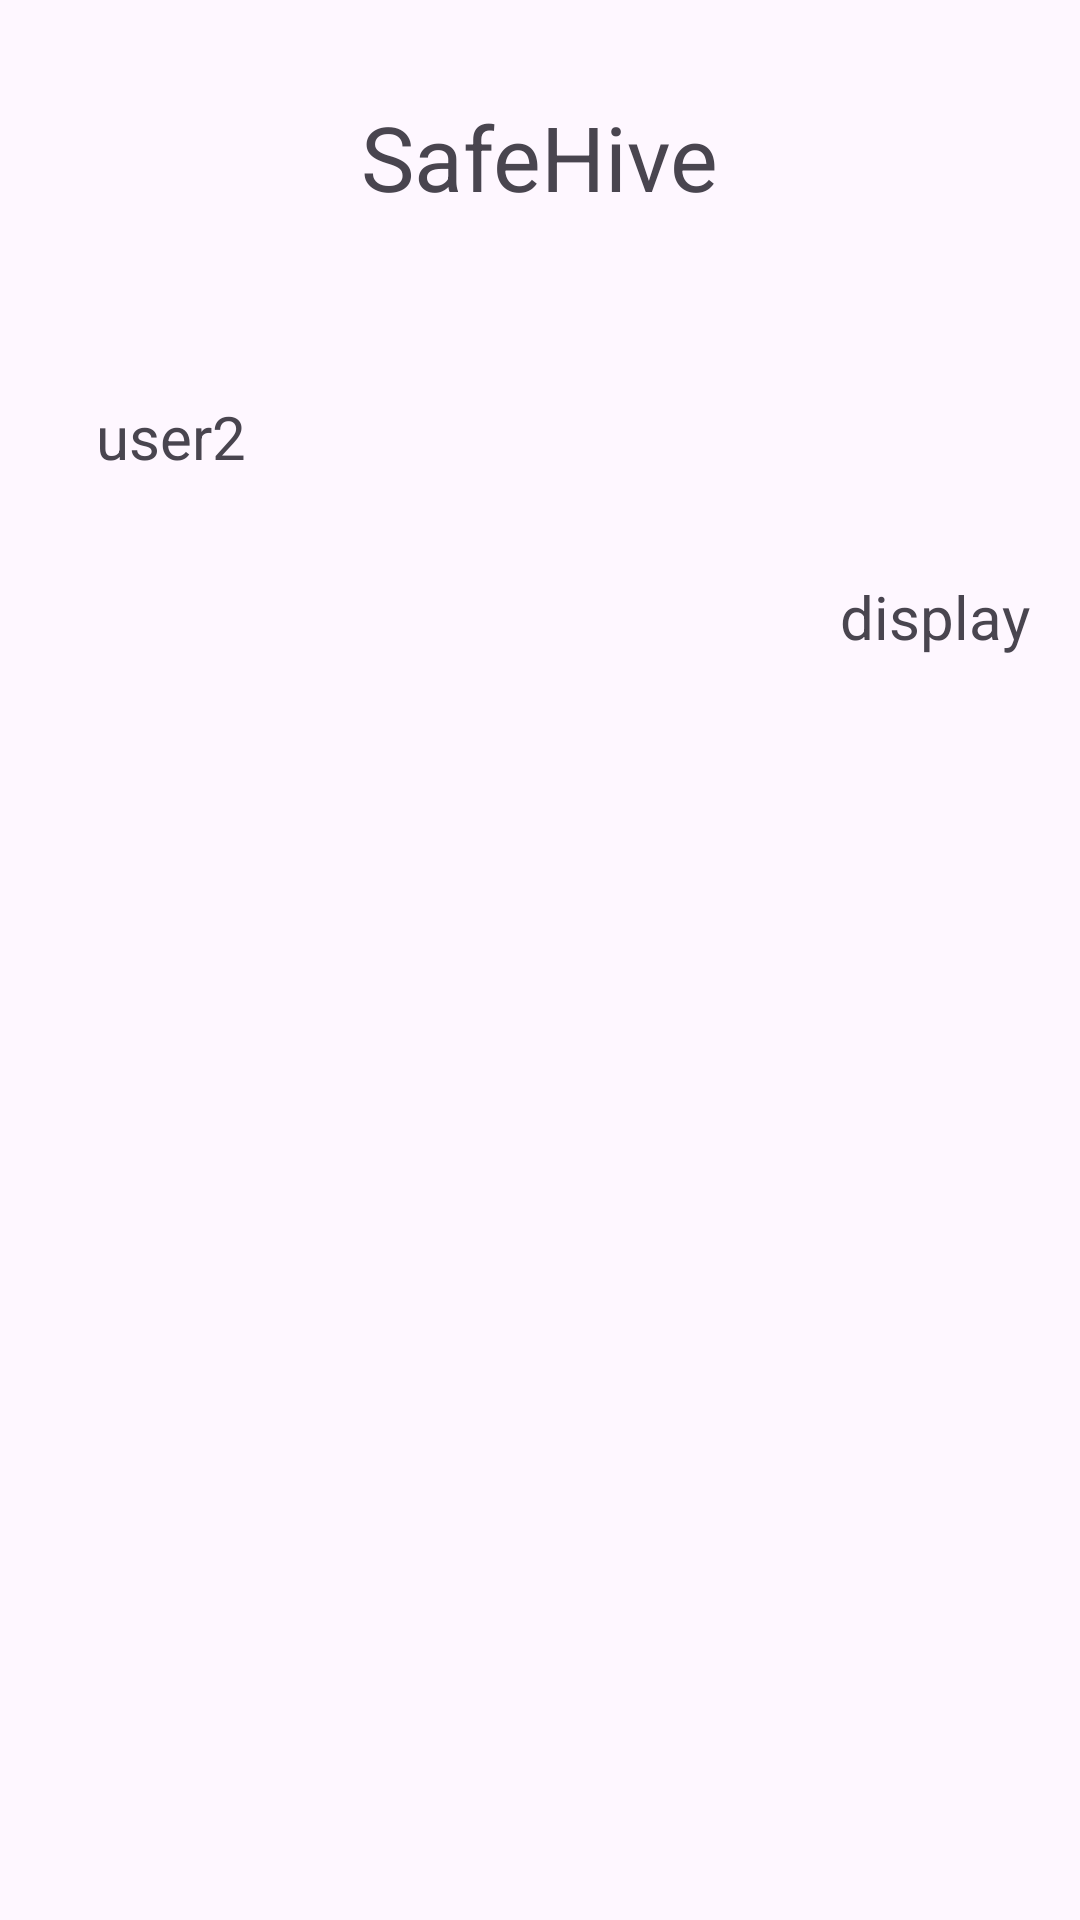

This screen was rendered from an Android layout file. Write that file and the resources it references.
<!-- AndroidManifest.xml: application theme Theme.MyFirstApplication -->
<!-- res/layout/homepage.xml -->
<?xml version="1.0" encoding="utf-8"?>
<androidx.core.widget.NestedScrollView
        xmlns:android="http://schemas.android.com/apk/res/android"
        xmlns:app="http://schemas.android.com/apk/res-auto"
        xmlns:tools="http://schemas.android.com/tools"
        android:layout_width="match_parent"
        android:layout_height="match_parent"
>
    <androidx.constraintlayout.widget.ConstraintLayout
            android:layout_width="match_parent"
            android:layout_height="match_parent"
            android:padding="16dp">
        <TextView
                android:id="@+id/text_bar"
                android:layout_width="wrap_content"
                android:layout_height="wrap_content"
                android:text="SafeHive"
                android:textSize="30sp"
                app:layout_constraintTop_toTopOf="parent"
                app:layout_constraintStart_toStartOf="parent"
                app:layout_constraintEnd_toEndOf="parent" android:layout_marginTop="16dp"
        />
        <TextView
            android:id="@+id/user2"
            android:layout_width="wrap_content"
            android:layout_height="wrap_content"
            android:text="user2"
            android:textSize="20sp"
            app:layout_constraintTop_toTopOf="parent"
            app:layout_constraintStart_toStartOf="parent"
            android:layout_marginTop="116dp" android:layout_marginStart="16dp"/>
    <TextView
            android:id="@+id/user1"
            android:layout_width="wrap_content"
            android:layout_height="wrap_content"
            android:text="user1"
            android:textSize="20sp"
            app:layout_constraintTop_toTopOf="parent"
            app:layout_constraintStart_toStartOf="parent"
            android:layout_marginTop="116dp" android:layout_marginStart="344dp"/>
        <EditText
                android:id="@+id/usernameEditText"
                android:layout_width="0dp"
                android:layout_height="wrap_content"
                android:hint="Enter text"
                app:layout_constraintTop_toBottomOf="@id/buttonSubmit"
                app:layout_constraintTop_toTopOf="parent"
                app:layout_constraintStart_toStartOf="parent"
                app:layout_constraintEnd_toEndOf="parent"
                android:layout_marginTop="628dp" android:minHeight="48dp"/>
        <TextView
            android:id="@+id/content"
            android:layout_width="wrap_content"
            android:layout_height="wrap_content"
            android:text="display message"
            android:textSize="20sp"
            app:layout_constraintTop_toTopOf="parent"
            app:layout_constraintStart_toStartOf="parent"
            android:layout_marginTop="176dp" android:layout_marginStart="264dp"/>

        <Button
                android:id="@+id/buttonSubmit"
                android:layout_width="0dp"
                android:layout_height="wrap_content"
                android:text="send"
                app:layout_constraintTop_toBottomOf="@id/usernameEditText"
                app:layout_constraintStart_toStartOf="parent"
                app:layout_constraintEnd_toEndOf="parent"
                android:layout_marginTop="8dp" app:layout_constraintHorizontal_bias="0.0"/>
    </androidx.constraintlayout.widget.ConstraintLayout>
</androidx.core.widget.NestedScrollView>
<!-- resources referenced by this layout -->
<resources>
  <style name="Theme.MyFirstApplication" parent="Base.Theme.MyFirstApplication" />
  <style name="Base.Theme.MyFirstApplication" parent="Theme.Material3.DayNight.NoActionBar">
          
          
      </style>
</resources>
